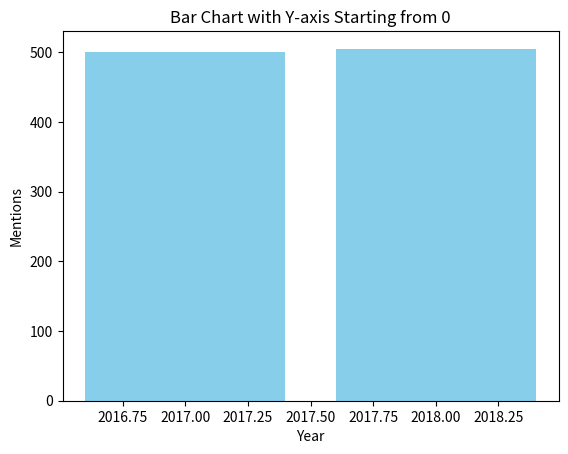

Here is the Python script that generated this plot:
# [redacted]
# [redacted]
import matplotlib.pyplot as plt
mentions = [500, 505]
years = [2017, 2018]

# plt.figure(figsize=(8, 6))
# plt.bar(years, mentions, color='skyblue')
# plt.xlabel('Year')
# plt.ylabel('Mentions')
# plt.title('Bar Chart without Starting Y-axis from 0')
# plt.show()

# plt.figure(figsize=(8, 6))
plt.bar(years, mentions, color='skyblue')
plt.xlabel('Year')
plt.ylabel('Mentions')
plt.title('Bar Chart with Y-axis Starting from 0')
plt.ylim(0) 
plt.show()
